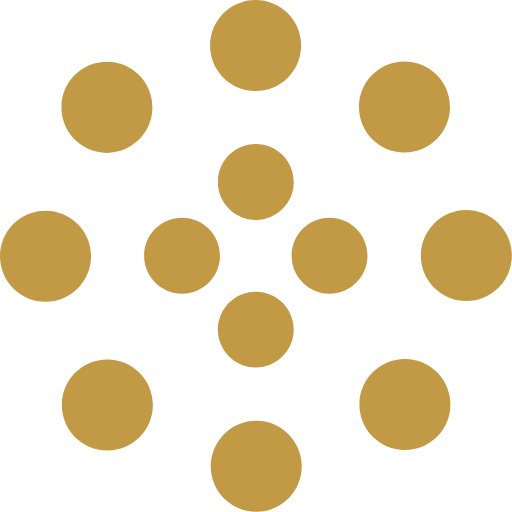
t = 0.00 s
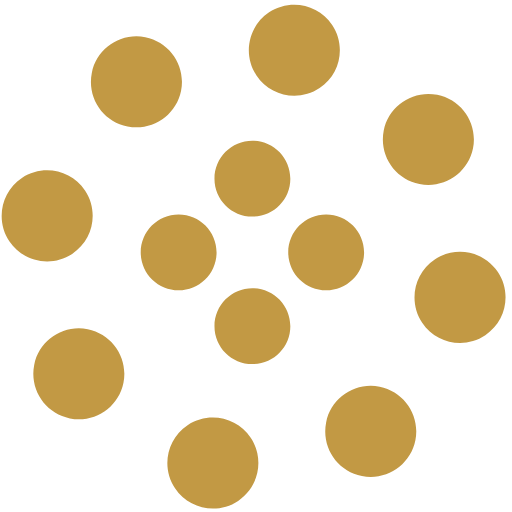
t = 1.25 s
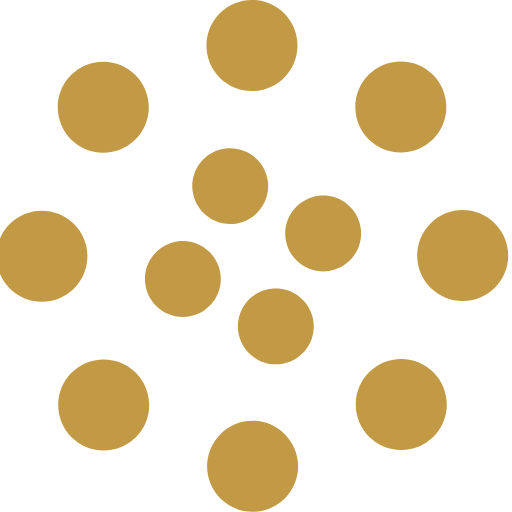
t = 2.00 s
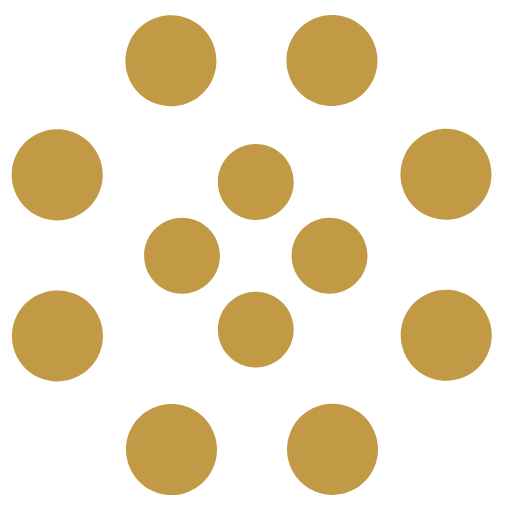
t = 2.50 s
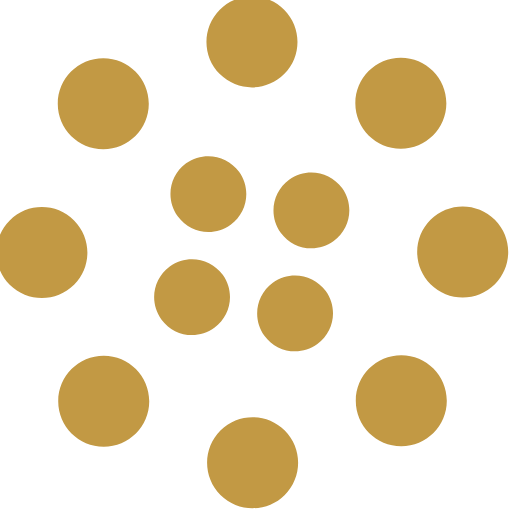
t = 4.00 s
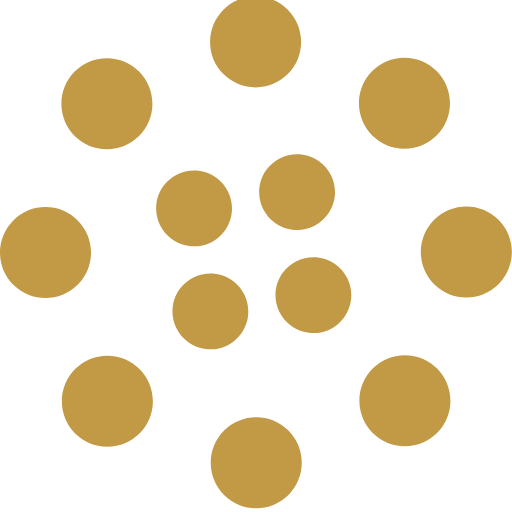
t = 6.00 s

The animated SVG that drew these frames (rendered in a browser with its animation timeline set to each time). Animation: 2 SMIL elements (animateTransform=2); one cycle of 8.00 s, repeats indefinitely.

<svg width="135" height="135" viewBox="0 0 135 135" xmlns="http://www.w3.org/2000/svg" fill="#c29944">
    <path d="M67.447 58c5.523 0 10-4.477 10-10s-4.477-10-10-10-10 4.477-10 10 4.477 10 10 10zm9.448 9.447c0 5.523 4.477 10 10 10 5.522 0 10-4.477 10-10s-4.478-10-10-10c-5.523 0-10 4.477-10 10zm-9.448 9.448c-5.523 0-10 4.477-10 10 0 5.522 4.477 10 10 10s10-4.478 10-10c0-5.523-4.477-10-10-10zM58 67.447c0-5.523-4.477-10-10-10s-10 4.477-10 10 4.477 10 10 10 10-4.477 10-10z">
        <animateTransform
            attributeName="transform"
            type="rotate"
            from="0 67 67"
            to="-360 67 67"
            dur="2.5s"
            repeatCount="indefinite"/>
    </path>
    <path d="M28.19 40.31c6.627 0 12-5.374 12-12 0-6.628-5.373-12-12-12-6.628 0-12 5.372-12 12 0 6.626 5.372 12 12 12zm30.72-19.825c4.686 4.687 12.284 4.687 16.97 0 4.686-4.686 4.686-12.284 0-16.97-4.686-4.687-12.284-4.687-16.97 0-4.687 4.686-4.687 12.284 0 16.97zm35.74 7.705c0 6.627 5.37 12 12 12 6.626 0 12-5.373 12-12 0-6.628-5.374-12-12-12-6.63 0-12 5.372-12 12zm19.822 30.72c-4.686 4.686-4.686 12.284 0 16.97 4.687 4.686 12.285 4.686 16.97 0 4.687-4.686 4.687-12.284 0-16.97-4.685-4.687-12.283-4.687-16.97 0zm-7.704 35.74c-6.627 0-12 5.37-12 12 0 6.626 5.373 12 12 12s12-5.374 12-12c0-6.63-5.373-12-12-12zm-30.72 19.822c-4.686-4.686-12.284-4.686-16.97 0-4.686 4.687-4.686 12.285 0 16.97 4.686 4.687 12.284 4.687 16.97 0 4.687-4.685 4.687-12.283 0-16.97zm-35.74-7.704c0-6.627-5.372-12-12-12-6.626 0-12 5.373-12 12s5.374 12 12 12c6.628 0 12-5.373 12-12zm-19.823-30.72c4.687-4.686 4.687-12.284 0-16.97-4.686-4.686-12.284-4.686-16.97 0-4.687 4.686-4.687 12.284 0 16.97 4.686 4.687 12.284 4.687 16.97 0z">
        <animateTransform
            attributeName="transform"
            type="rotate"
            from="0 67 67"
            to="360 67 67"
            dur="8s"
            repeatCount="indefinite"/>
    </path>
</svg>
